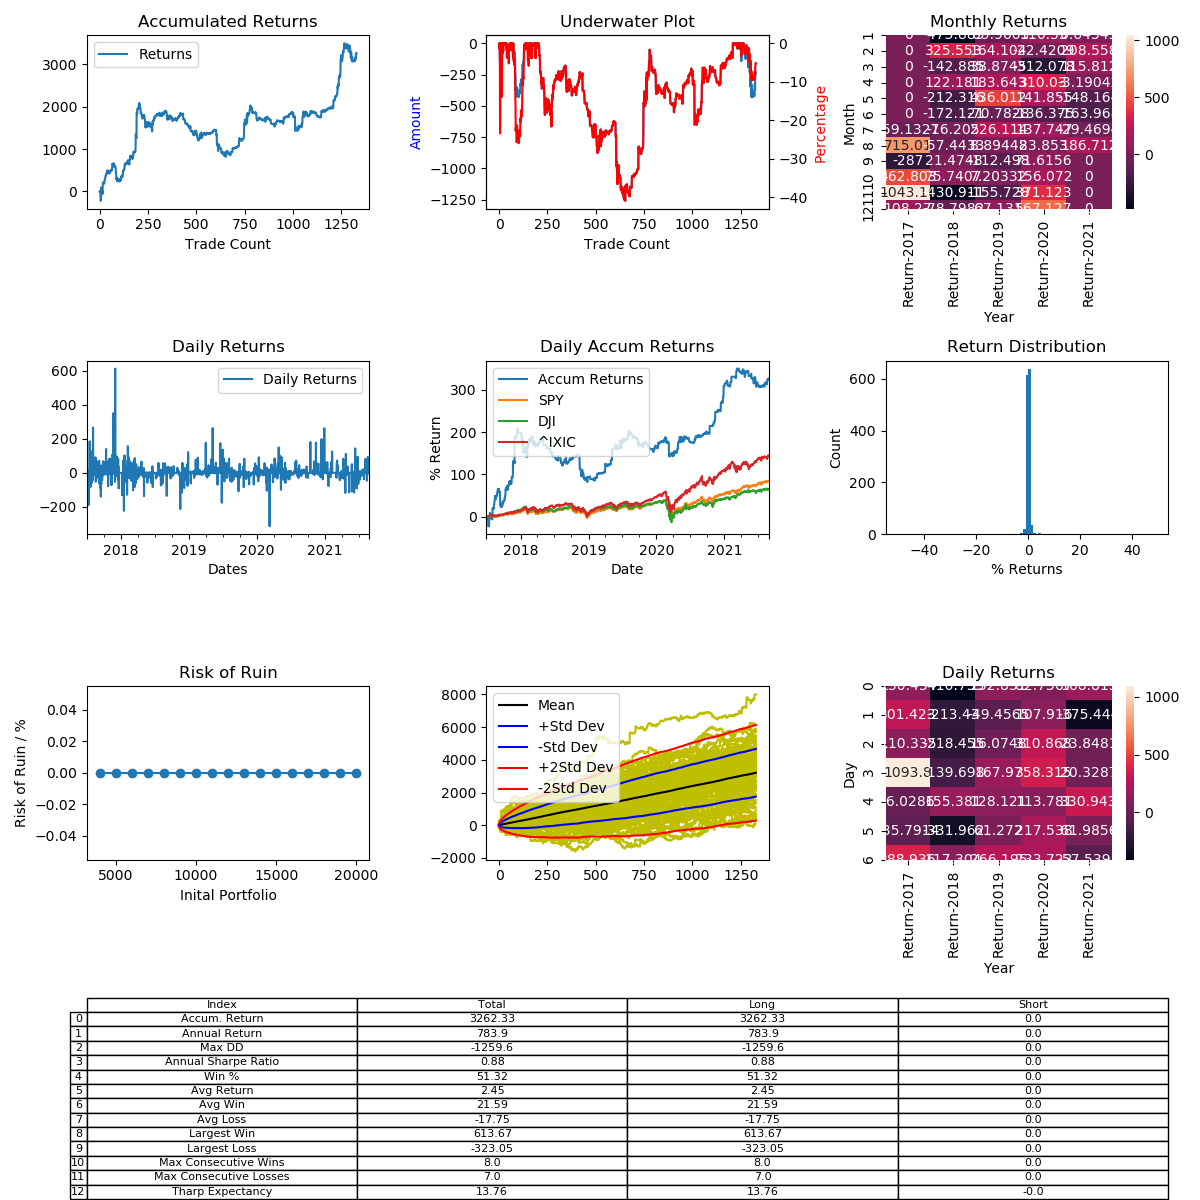

Values plotted in this chart, from the file beside it:
, Entry Time, Exit Time, Symbol, Direction, Entry, Exit
0, 2017-07-01 13:35:00, 2017-07-02 07:55:00, BTCUSD, LONG, 2481, 2461
1, 2017-07-02 11:45:00, 2017-07-02 12:10:00, BTCUSD, LONG, 2449, 2437
2, 2017-07-03 02:20:00, 2017-07-05 12:00:00, BTCUSD, LONG, 2495, 2563
3, 2017-07-05 16:20:00, 2017-07-08 07:55:00, BTCUSD, LONG, 2582, 2499
4, 2017-07-08 23:20:00, 2017-07-10 08:55:00, BTCUSD, LONG, 2556, 2515
5, 2017-07-11 09:55:00, 2017-07-16 09:40:00, BTCUSD, LONG, 2364, 1916
6, 2017-07-16 22:05:00, 2017-07-17 02:25:00, BTCUSD, LONG, 1895, 1960
7, 2017-07-17 03:50:00, 2017-07-18 10:45:00, BTCUSD, LONG, 1958, 2254
8, 2017-07-20 05:25:00, 2017-07-20 16:40:00, BTCUSD, LONG, 2330, 2634
9, 2017-07-22 08:45:00, 2017-07-27 06:45:00, BTCUSD, LONG, 2789, 2560
10, 2017-07-27 21:15:00, 2017-07-28 01:35:00, BTCUSD, LONG, 2639, 2703
11, 2017-07-28 17:20:00, 2017-07-30 05:25:00, BTCUSD, LONG, 2775, 2616
12, 2017-07-30 13:10:00, 2017-07-30 13:45:00, BTCUSD, LONG, 2664, 2670
13, 2017-07-30 14:15:00, 2017-07-30 18:15:00, BTCUSD, LONG, 2691, 2706
14, 2017-07-31 18:30:00, 2017-08-01 03:20:00, BTCUSD, LONG, 2799, 2842
15, 2017-08-01 03:50:00, 2017-08-02 10:35:00, BTCUSD, LONG, 2895, 2720
16, 2017-08-03 05:35:00, 2017-08-08 03:35:00, BTCUSD, LONG, 2717, 3442
17, 2017-08-08 05:10:00, 2017-08-08 08:40:00, BTCUSD, LONG, 3467, 3480
18, 2017-08-08 11:45:00, 2017-08-08 21:15:00, BTCUSD, LONG, 3440, 3417
19, 2017-08-08 21:20:00, 2017-08-09 06:30:00, BTCUSD, LONG, 3422, 3387
20, 2017-08-09 08:10:00, 2017-08-09 09:55:00, BTCUSD, LONG, 3406, 3355
21, 2017-08-09 15:15:00, 2017-08-09 22:40:00, BTCUSD, LONG, 3273, 3314
22, 2017-08-09 23:55:00, 2017-08-10 04:10:00, BTCUSD, LONG, 3343, 3326
23, 2017-08-10 09:40:00, 2017-08-11 08:35:00, BTCUSD, LONG, 3413, 3493
24, 2017-08-11 09:00:00, 2017-08-11 10:25:00, BTCUSD, LONG, 3496, 3495
25, 2017-08-11 11:15:00, 2017-08-11 13:05:00, BTCUSD, LONG, 3489, 3549
26, 2017-08-12 03:40:00, 2017-08-12 15:50:00, BTCUSD, LONG, 3668, 3889
27, 2017-08-12 22:05:00, 2017-08-12 22:40:00, BTCUSD, LONG, 3830, 3844
28, 2017-08-13 05:35:00, 2017-08-13 09:55:00, BTCUSD, LONG, 4020, 4126
29, 2017-08-13 11:50:00, 2017-08-13 15:35:00, BTCUSD, LONG, 3985, 4045
30, 2017-08-13 16:25:00, 2017-08-14 20:00:00, BTCUSD, LONG, 4085, 4221
31, 2017-08-14 23:30:00, 2017-08-15 00:20:00, BTCUSD, LONG, 4270, 4331
32, 2017-08-15 17:15:00, 2017-08-15 17:40:00, BTCUSD, LONG, 4090, 4080
33, 2017-08-15 20:55:00, 2017-08-15 22:05:00, BTCUSD, LONG, 4072, 4153
34, 2017-08-16 06:10:00, 2017-08-16 07:10:00, BTCUSD, LONG, 3957, 4065
35, 2017-08-16 09:10:00, 2017-08-16 10:45:00, BTCUSD, LONG, 4155, 4111
36, 2017-08-16 10:50:00, 2017-08-16 11:50:00, BTCUSD, LONG, 4118, 4087
37, 2017-08-16 12:00:00, 2017-08-16 17:50:00, BTCUSD, LONG, 4083, 4295
38, 2017-08-16 21:50:00, 2017-08-17 15:10:00, BTCUSD, LONG, 4321, 4452
39, 2017-08-17 16:15:00, 2017-08-18 12:35:00, BTCUSD, LONG, 4300, 4328
40, 2017-08-18 14:05:00, 2017-08-18 19:10:00, BTCUSD, LONG, 4277, 4037
41, 2017-08-18 21:15:00, 2017-08-19 11:10:00, BTCUSD, LONG, 4020, 4035
42, 2017-08-19 12:00:00, 2017-08-19 14:00:00, BTCUSD, LONG, 4033, 4079
43, 2017-08-19 18:40:00, 2017-08-19 23:35:00, BTCUSD, LONG, 4094, 4179
44, 2017-08-20 00:30:00, 2017-08-20 07:55:00, BTCUSD, LONG, 4105, 4135
45, 2017-08-20 09:35:00, 2017-08-20 12:20:00, BTCUSD, LONG, 4105, 4075
46, 2017-08-20 13:15:00, 2017-08-20 15:10:00, BTCUSD, LONG, 4108, 4085
47, 2017-08-20 16:30:00, 2017-08-20 20:20:00, BTCUSD, LONG, 4085, 4119
48, 2017-08-20 20:45:00, 2017-08-21 00:30:00, BTCUSD, LONG, 4115, 4078
49, 2017-08-21 00:55:00, 2017-08-21 17:35:00, BTCUSD, LONG, 4084, 4008
50, 2017-08-21 17:55:00, 2017-08-22 09:20:00, BTCUSD, LONG, 3997, 3864
51, 2017-08-22 14:45:00, 2017-08-23 00:45:00, BTCUSD, LONG, 3875, 4075
52, 2017-08-23 02:05:00, 2017-08-23 04:15:00, BTCUSD, LONG, 4115, 4096
53, 2017-08-23 04:35:00, 2017-08-23 12:45:00, BTCUSD, LONG, 4095, 4206
54, 2017-08-23 15:00:00, 2017-08-23 15:05:00, BTCUSD, LONG, 4184, 4183
55, 2017-08-23 15:20:00, 2017-08-23 21:45:00, BTCUSD, LONG, 4186, 4105
56, 2017-08-24 08:05:00, 2017-08-24 13:25:00, BTCUSD, LONG, 4186, 4174
57, 2017-08-24 13:30:00, 2017-08-26 05:10:00, BTCUSD, LONG, 4176, 4301
58, 2017-08-26 06:30:00, 2017-08-26 17:00:00, BTCUSD, LONG, 4320, 4307
59, 2017-08-26 21:35:00, 2017-08-27 03:00:00, BTCUSD, LONG, 4344, 4355
... 1,269 more rows
